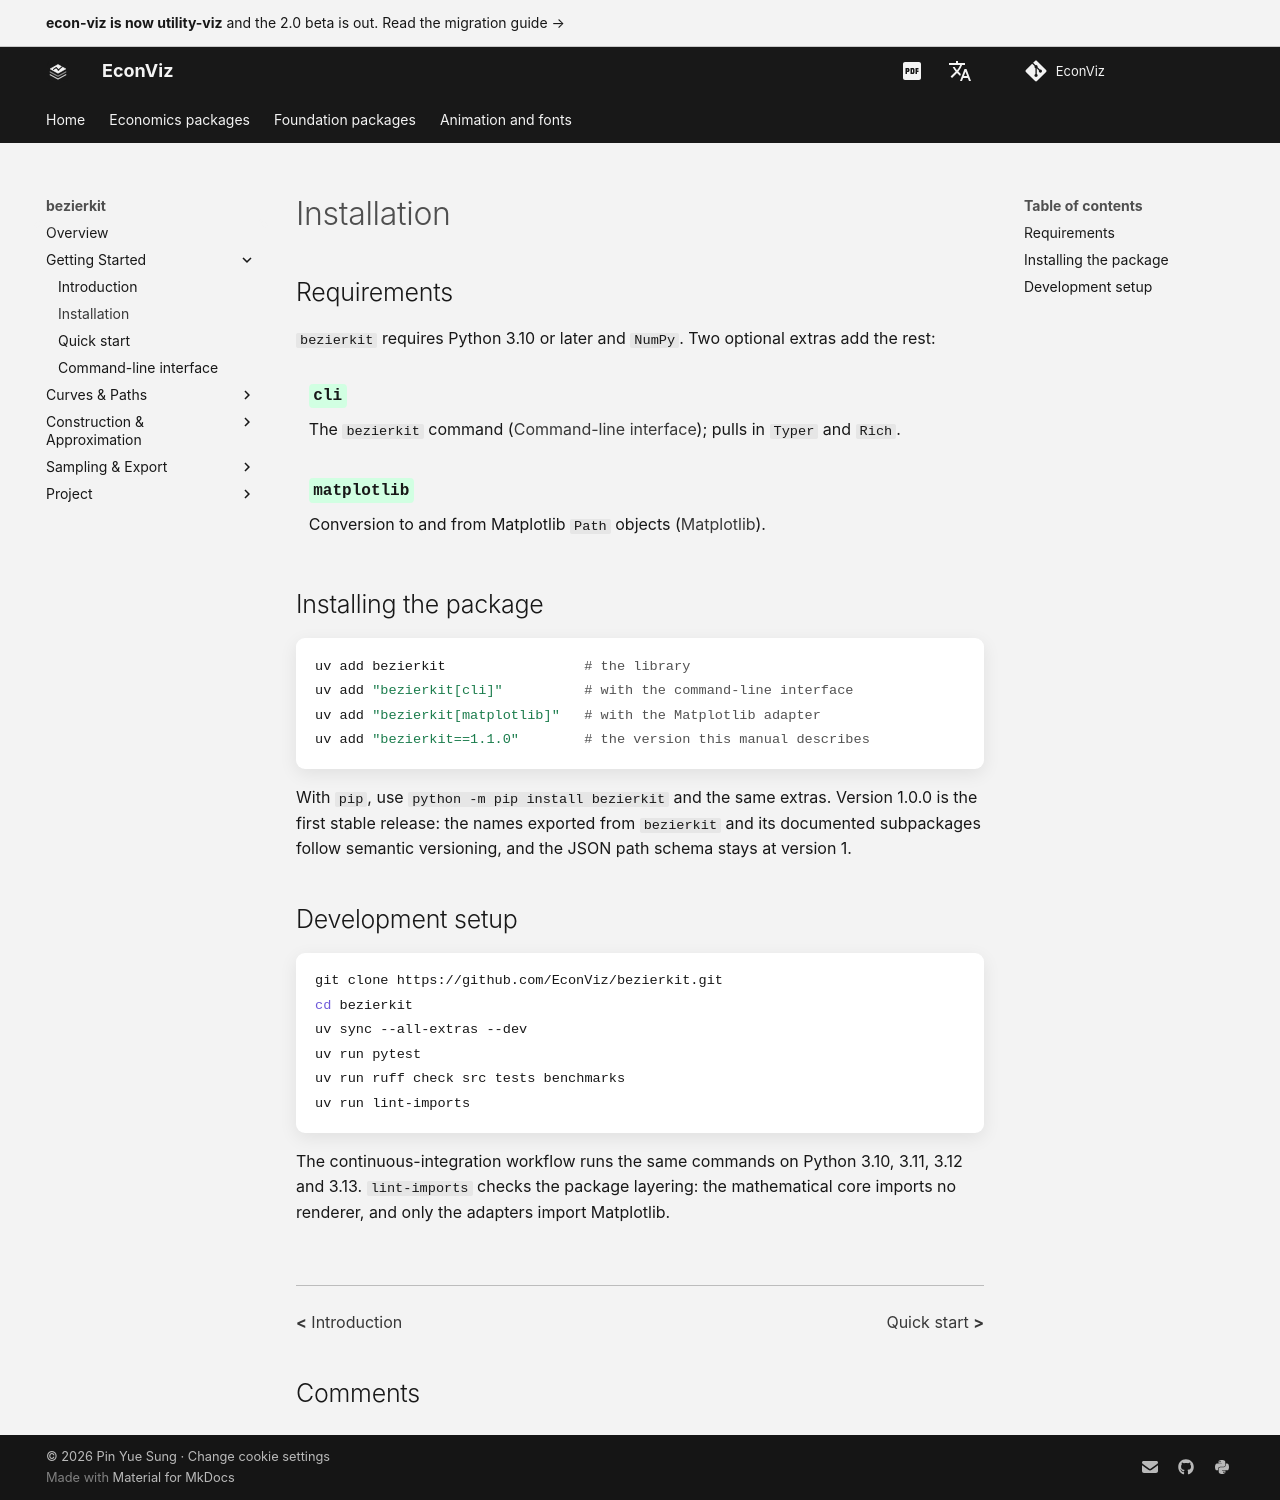

repository: EconViz/econ-viz-docs · page: bezierkit/installation/index.html · generator: mkdocs

---
seo_title: "Installation"
---

# Installation

<span id="sec-install"></span>

## Requirements

`bezierkit` requires Python 3.10 or later and
`NumPy`. Two optional extras add the rest:

<!-- api: agora.bezierkit.installation_1 -->

## Installing the package

```bash
uv add bezierkit                 # the library
uv add "bezierkit[cli]"          # with the command-line interface
uv add "bezierkit[matplotlib]"   # with the Matplotlib adapter
uv add "bezierkit==1.1.0"        # the version this manual describes
```

With `pip`, use `python -m pip install bezierkit` and the same extras.
Version 1.0.0 is the first stable release: the names exported from
`bezierkit` and its documented subpackages follow semantic versioning, and
the JSON path schema stays at version 1.

## Development setup

```bash
git clone https://github.com/EconViz/bezierkit.git
cd bezierkit
uv sync --all-extras --dev
uv run pytest
uv run ruff check src tests benchmarks
uv run lint-imports
```

The continuous-integration workflow runs the same commands on Python 3.10,
3.11, 3.12 and 3.13. `lint-imports` checks the package layering: the
mathematical core imports no renderer, and only the adapters import
Matplotlib.
